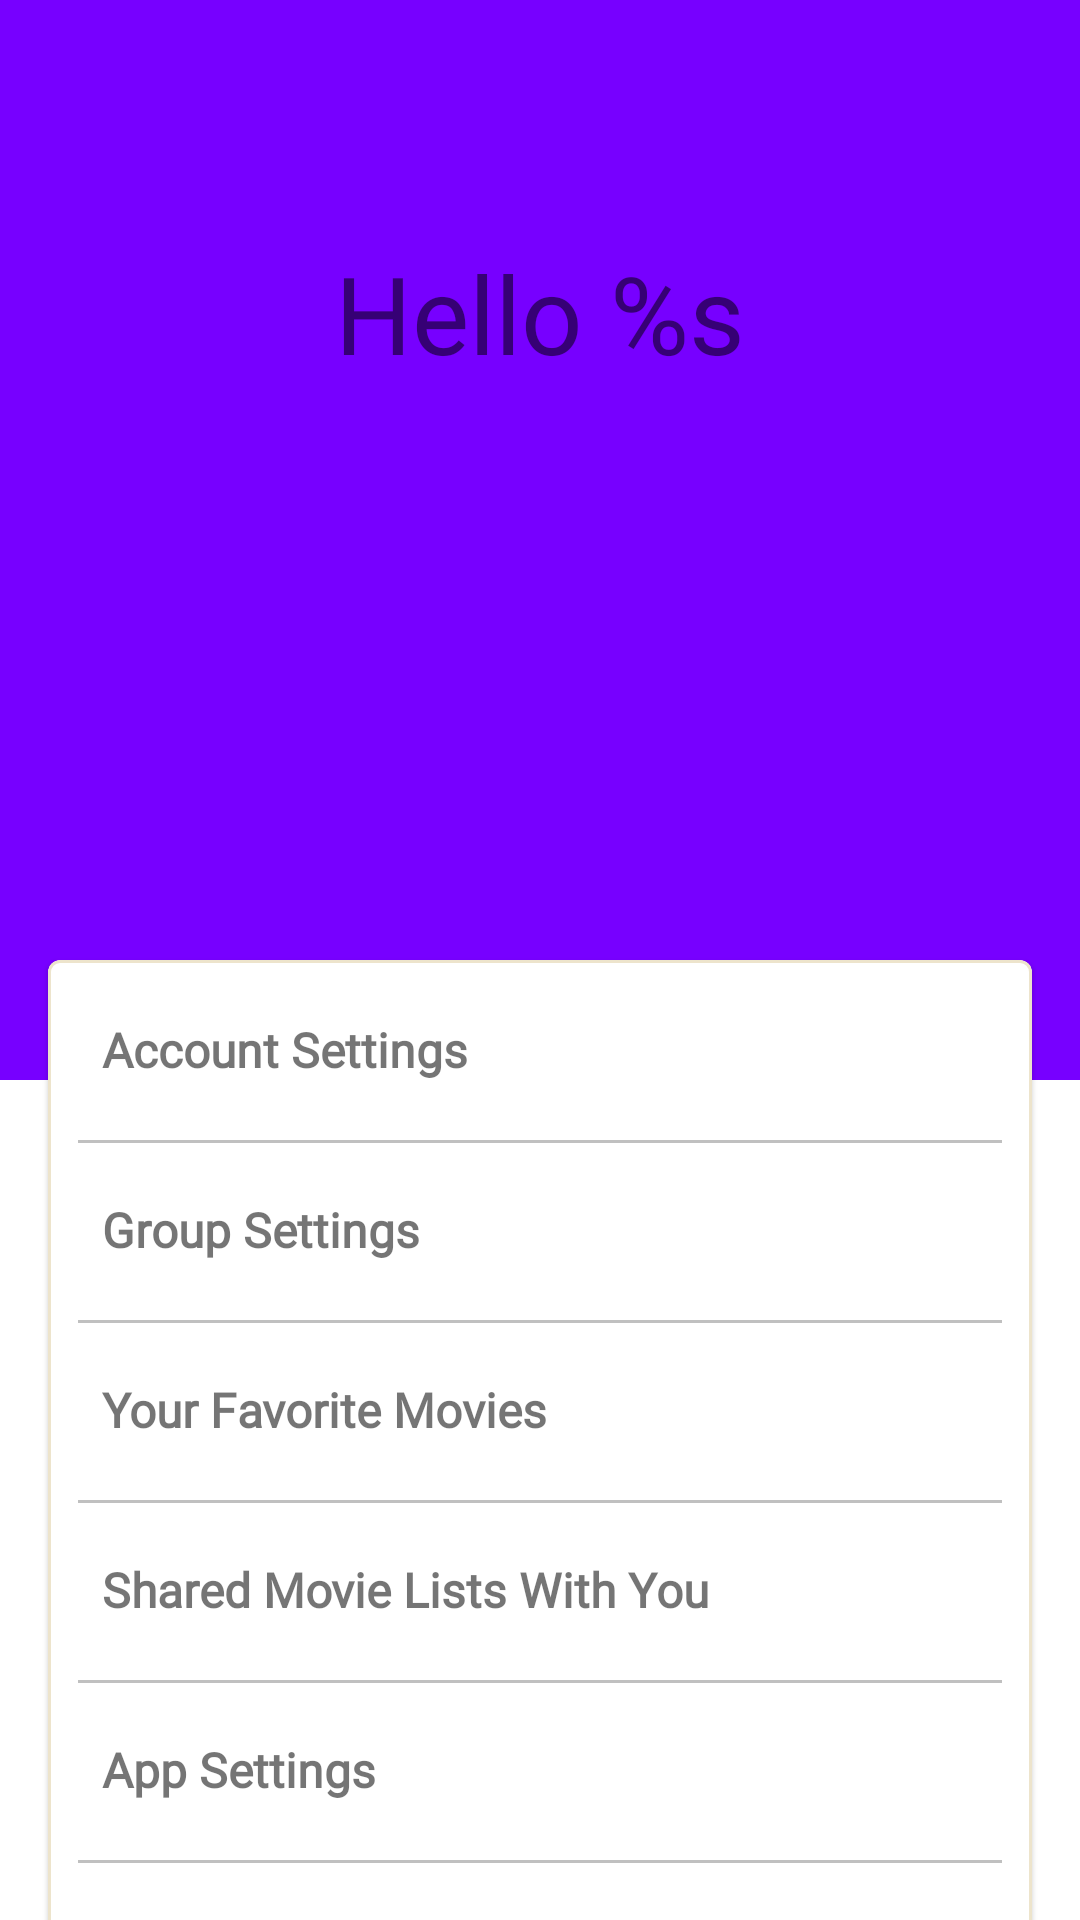

Write the Android layout XML for this screen, with the resource values it uses.
<!-- AndroidManifest.xml: application theme Theme.SocialBox -->
<!-- res/layout/user_settings_layout.xml -->
<?xml version="1.0" encoding="utf-8"?>
<androidx.constraintlayout.widget.ConstraintLayout xmlns:android="http://schemas.android.com/apk/res/android"
    xmlns:app="http://schemas.android.com/apk/res-auto"
    xmlns:tools="http://schemas.android.com/tools"
    android:layout_width="match_parent"
    android:layout_height="match_parent"
    tools:context=".user.ui.UserActivity"
    >

  <com.google.android.material.card.MaterialCardView
      android:layout_width="match_parent"
      android:layout_height="wrap_content"
      android:layout_marginBottom="412dp"
      android:layout_marginEnd="16dp"
      android:layout_marginStart="16dp"
      android:layout_marginTop="320dp"
      android:elevation="10dp"
      app:layout_constraintTop_toTopOf="parent"
      app:strokeColor="#EDE4CC"
      app:strokeWidth="1dp"
      >

    <TextView
        android:id="@+id/account_settings"
        android:layout_width="match_parent"
        android:layout_height="60dp"
        android:elevation="5dp"
        android:fontFamily="@font/work_sans_light"
        android:gravity="center_vertical"
        android:paddingEnd="18dp"
        android:paddingStart="18dp"
        android:text="@string/account_settings"
        android:textFontWeight="1000"
        android:textSize="16sp"
        app:drawableEndCompat="@drawable/ic_baseline_keyboard_arrow_right_24"
        />
    <TextView
        android:id="@+id/group_settings"
        android:layout_width="match_parent"
        android:layout_height="60dp"
        android:layout_marginTop="60dp"
        android:elevation="5dp"
        android:fontFamily="@font/work_sans_light"
        android:gravity="center_vertical"
        android:paddingEnd="18dp"
        android:paddingStart="18dp"
        android:text="@string/group_settings"
        android:textFontWeight="1000"
        android:textSize="16sp"
        app:drawableEndCompat="@drawable/ic_baseline_keyboard_arrow_right_24"
        />
    <TextView
        android:id="@+id/favorite_movies"
        android:layout_width="match_parent"
        android:layout_height="60dp"
        android:layout_marginTop="120dp"
        android:elevation="5dp"
        android:fontFamily="@font/work_sans_light"
        android:gravity="center_vertical"
        android:paddingEnd="18dp"
        android:paddingStart="18dp"
        android:text="@string/your_favorite_movies"
        android:textFontWeight="1000"
        android:textSize="16sp"
        app:drawableEndCompat="@drawable/ic_baseline_keyboard_arrow_right_24"
        />
    <TextView
        android:id="@+id/shared_movies"
        android:layout_width="match_parent"
        android:layout_height="60dp"
        android:layout_marginTop="180dp"
        android:elevation="5dp"
        android:fontFamily="@font/work_sans_light"
        android:gravity="center_vertical"
        android:paddingEnd="18dp"
        android:paddingStart="18dp"
        android:text="@string/shared_movie_lists_with_you"
        android:textFontWeight="1000"
        android:textSize="16sp"
        app:drawableEndCompat="@drawable/ic_baseline_keyboard_arrow_right_24"
        />
    <TextView
        android:id="@+id/app_settings"
        android:layout_width="match_parent"
        android:layout_height="60dp"
        android:layout_marginTop="240dp"
        android:elevation="5dp"
        android:fontFamily="@font/work_sans_light"
        android:gravity="center_vertical"
        android:paddingEnd="18dp"
        android:paddingStart="18dp"
        android:text="@string/app_settings"
        android:textFontWeight="1000"
        android:textSize="16sp"
        app:drawableEndCompat="@drawable/ic_baseline_keyboard_arrow_right_24"
        />
    <TextView
        android:id="@+id/logOut"
        android:layout_width="match_parent"
        android:layout_height="60dp"
        android:layout_marginTop="300dp"
        android:elevation="5dp"
        android:fontFamily="@font/work_sans_light"
        android:gravity="center_vertical"
        android:paddingEnd="18dp"
        android:paddingStart="18dp"
        android:textColor="#D32F2F"
        android:text="@string/log_out"
        android:textFontWeight="1000"
        android:textSize="16sp"
        app:drawableEndCompat="@drawable/ic_baseline_keyboard_arrow_right_24"
        />
    <View
        android:layout_width="match_parent"
        android:layout_height="1dp"
        android:layout_marginEnd="10dp"
        android:layout_marginStart="10dp"
        android:layout_marginTop="120dp"
        android:background="#c0c0c0"
        />
    <View
        android:layout_width="match_parent"
        android:layout_height="1dp"
        android:layout_marginEnd="10dp"
        android:layout_marginStart="10dp"
        android:layout_marginTop="60dp"
        android:background="#c0c0c0"
        />
    <View
        android:layout_width="match_parent"
        android:layout_height="1dp"
        android:layout_marginEnd="10dp"
        android:layout_marginStart="10dp"
        android:layout_marginTop="180dp"
        android:background="#c0c0c0"
        />
    <View
        android:layout_width="match_parent"
        android:layout_height="1dp"
        android:layout_marginEnd="10dp"
        android:layout_marginStart="10dp"
        android:layout_marginTop="240dp"
        android:background="#c0c0c0"
        />
    <View
        android:layout_width="match_parent"
        android:layout_height="1dp"
        android:layout_marginEnd="10dp"
        android:layout_marginStart="10dp"
        android:layout_marginTop="300dp"
        android:background="#c0c0c0"
        />

  </com.google.android.material.card.MaterialCardView>

  <com.google.android.material.imageview.ShapeableImageView
      android:id="@+id/user_movie_image"
      android:layout_width="120dp"
      android:layout_height="120dp"
      android:layout_marginTop="144dp"
      app:layout_constraintEnd_toEndOf="parent"
      app:layout_constraintHorizontal_bias="0.498"
      app:layout_constraintStart_toStartOf="parent"
      app:layout_constraintTop_toTopOf="parent"
      app:shapeAppearanceOverlay="@style/CornerSize"
      app:srcCompat="@drawable/app_logo"
      />
  <com.google.android.material.textview.MaterialTextView
      android:id="@+id/welcome_user"
      android:layout_width="match_parent"
      android:layout_height="360dp"
      android:background="#7700FF"
      android:fontFamily="@font/pattaya_regular"
      android:gravity="center_horizontal"
      android:paddingTop="80dp"
      android:text="@string/hello_s"
      android:textSize="36sp"
      app:layout_constraintEnd_toEndOf="parent"
      app:layout_constraintStart_toStartOf="parent"
      app:layout_constraintTop_toTopOf="parent"
      />


</androidx.constraintlayout.widget.ConstraintLayout>
<!-- resources referenced by this layout -->
<resources>
  <!-- drawable app_logo: jpeg bitmap (drawable, 20378 bytes) -->
  <string name="account_settings">Account Settings</string>
  <string name="app_settings">App Settings</string>
  <string name="group_settings">Group Settings</string>
  <string name="hello_s">Hello %s</string>
  <string name="log_out">Log Out</string>
  <string name="shared_movie_lists_with_you">Shared Movie Lists With You</string>
  <string name="your_favorite_movies">Your Favorite Movies</string>
  <style name="CornerSize">
      <item name="cornerSize">50%</item>
    </style>
  <style name="Theme.SocialBox" parent="Theme.MaterialComponents.DayNight.DarkActionBar">
      
      <item name="colorPrimary">#69AACD</item>
      <item name="colorPrimaryVariant">@color/purple_700</item>
      <item name="colorOnPrimary">@color/black</item>
      
      <item name="colorSecondary">@color/teal_200</item>
      <item name="colorSecondaryVariant">@color/teal_700</item>
      <item name="colorOnSecondary">@color/black</item>
      
      <item name="android:statusBarColor" tools:targetApi="l">?attr/colorPrimaryVariant</item>
      
      <item name="metaTextColor">@color/white</item>
      <item name="reverseMetaTextColor">#373944</item>
      <item name="textColor">@color/black</item>
      <item name="bgColor">#D1D1D1</item>
      <item name="bgSettings">#FFA48E</item>
    </style>
  <color name="purple_700">#FF3700B3</color>
  <color name="black">#FF000000</color>
  <color name="teal_200">#FF03DAC5</color>
  <color name="teal_700">#FF018786</color>
  <color name="white">#FFFFFFFF</color>
</resources>
